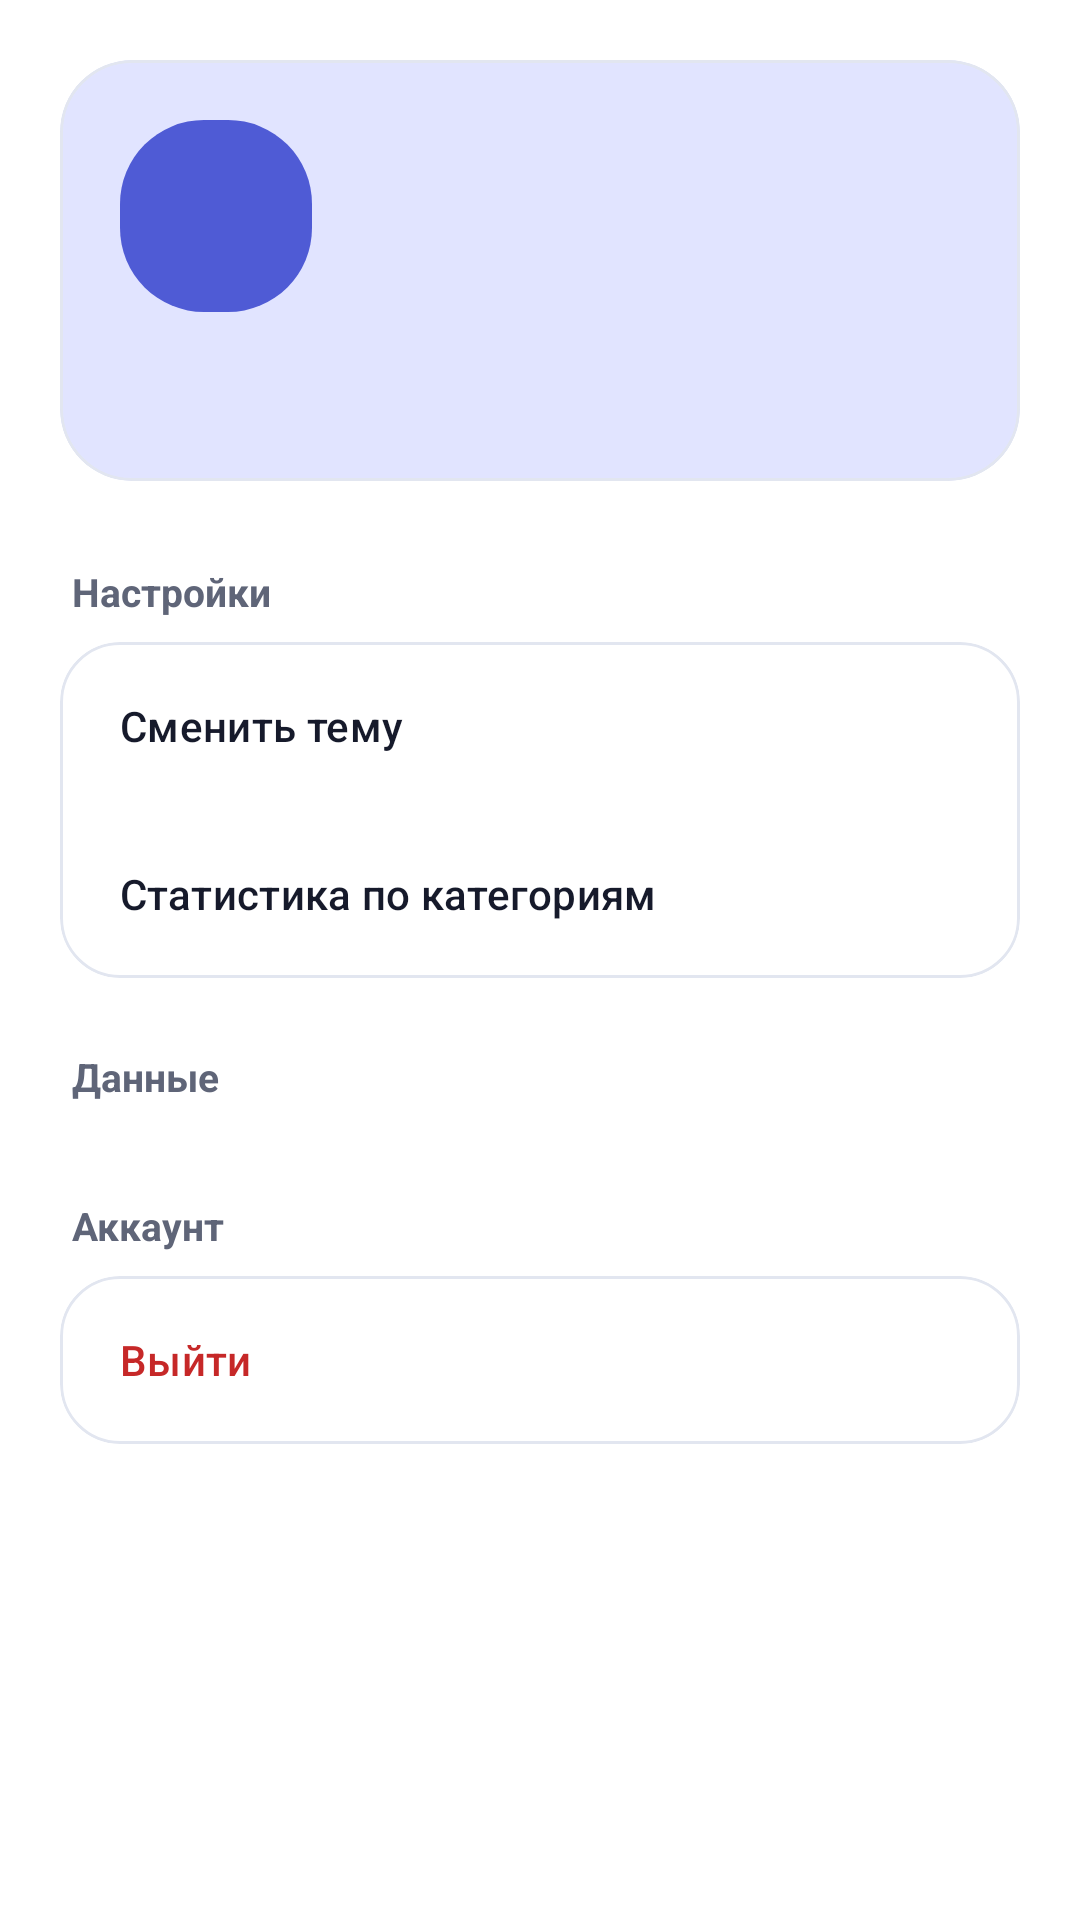

Android layout source for this screen:
<!-- AndroidManifest.xml: application theme Theme.RecipesApp -->
<!-- res/layout/activity_profile.xml -->
<?xml version="1.0" encoding="utf-8"?>
<androidx.core.widget.NestedScrollView
    xmlns:android="http://schemas.android.com/apk/res/android"
    xmlns:app="http://schemas.android.com/apk/res-auto"
    android:layout_width="match_parent"
    android:layout_height="match_parent"
    android:background="?attr/colorSurface">

    <LinearLayout
        android:layout_width="match_parent"
        android:layout_height="wrap_content"
        android:orientation="vertical"
        android:padding="20dp">

        
        <com.google.android.material.card.MaterialCardView
            android:layout_width="match_parent"
            android:layout_height="wrap_content"
            app:cardBackgroundColor="?attr/colorSecondaryContainer"
            app:cardCornerRadius="24dp"
            app:cardElevation="0dp">

            <LinearLayout
                android:layout_width="match_parent"
                android:layout_height="wrap_content"
                android:orientation="vertical"
                android:padding="20dp">

                <LinearLayout
                    android:layout_width="match_parent"
                    android:layout_height="wrap_content"
                    android:gravity="center_vertical"
                    android:orientation="horizontal">

                    
                    <TextView
                        android:id="@+id/avatarLetter"
                        android:layout_width="64dp"
                        android:layout_height="64dp"
                        android:background="@drawable/bg_logo"
                        android:gravity="center"
                        android:textColor="@color/on_primary"
                        android:textSize="28sp"
                        android:textStyle="bold" />

                    <LinearLayout
                        android:layout_width="0dp"
                        android:layout_height="wrap_content"
                        android:layout_weight="1"
                        android:orientation="vertical"
                        android:paddingStart="16dp">

                        <TextView
                            android:id="@+id/greetingText"
                            android:layout_width="wrap_content"
                            android:layout_height="wrap_content"
                            android:textColor="?attr/colorOnSecondaryContainer"
                            android:textSize="20sp"
                            android:textStyle="bold" />

                        <TextView
                            android:id="@+id/roleText"
                            android:layout_width="wrap_content"
                            android:layout_height="wrap_content"
                            android:layout_marginTop="2dp"
                            android:textColor="?attr/colorOnSecondaryContainer"
                            android:textSize="14sp" />
                    </LinearLayout>
                </LinearLayout>

                <TextView
                    android:id="@+id/statsSummary"
                    android:layout_width="wrap_content"
                    android:layout_height="wrap_content"
                    android:layout_marginTop="16dp"
                    android:textColor="?attr/colorOnSecondaryContainer"
                    android:textSize="15sp" />
            </LinearLayout>
        </com.google.android.material.card.MaterialCardView>

        
        <TextView
            android:layout_width="wrap_content"
            android:layout_height="wrap_content"
            android:layout_marginStart="4dp"
            android:layout_marginTop="28dp"
            android:text="@string/profile_section_settings"
            android:textColor="?attr/colorOnSurfaceVariant"
            android:textSize="13sp"
            android:textStyle="bold" />

        <com.google.android.material.card.MaterialCardView
            android:layout_width="match_parent"
            android:layout_height="wrap_content"
            android:layout_marginTop="8dp"
            app:cardBackgroundColor="?attr/colorSurface"
            app:cardCornerRadius="20dp"
            app:cardElevation="0dp"
            app:strokeColor="?attr/colorOutlineVariant"
            app:strokeWidth="1dp">

            <LinearLayout
                android:layout_width="match_parent"
                android:layout_height="wrap_content"
                android:orientation="vertical">

                <Button
                    android:id="@+id/themeButton"
                    style="@style/Widget.Material3.Button.TextButton"
                    android:layout_width="match_parent"
                    android:layout_height="wrap_content"
                    android:gravity="start|center_vertical"
                    android:minHeight="56dp"
                    android:paddingStart="20dp"
                    android:text="@string/theme_toggle"
                    android:textColor="?attr/colorOnSurface" />

                <Button
                    android:id="@+id/statsButton"
                    style="@style/Widget.Material3.Button.TextButton"
                    android:layout_width="match_parent"
                    android:layout_height="wrap_content"
                    android:gravity="start|center_vertical"
                    android:minHeight="56dp"
                    android:paddingStart="20dp"
                    android:text="@string/stats_title"
                    android:textColor="?attr/colorOnSurface" />
            </LinearLayout>
        </com.google.android.material.card.MaterialCardView>

        
        <TextView
            android:layout_width="wrap_content"
            android:layout_height="wrap_content"
            android:layout_marginStart="4dp"
            android:layout_marginTop="24dp"
            android:text="@string/profile_section_data"
            android:textColor="?attr/colorOnSurfaceVariant"
            android:textSize="13sp"
            android:textStyle="bold" />

        <com.google.android.material.card.MaterialCardView
            android:layout_width="match_parent"
            android:layout_height="wrap_content"
            android:layout_marginTop="8dp"
            app:cardBackgroundColor="?attr/colorSurface"
            app:cardCornerRadius="20dp"
            app:cardElevation="0dp"
            app:strokeColor="?attr/colorOutlineVariant"
            app:strokeWidth="1dp">

            <Button
                android:id="@+id/adminButton"
                style="@style/Widget.Material3.Button.TextButton"
                android:layout_width="match_parent"
                android:layout_height="wrap_content"
                android:gravity="start|center_vertical"
                android:minHeight="56dp"
                android:paddingStart="20dp"
                android:text="@string/admin_panel"
                android:textColor="?attr/colorOnSurface"
                android:visibility="gone" />
        </com.google.android.material.card.MaterialCardView>

        
        <TextView
            android:layout_width="wrap_content"
            android:layout_height="wrap_content"
            android:layout_marginStart="4dp"
            android:layout_marginTop="24dp"
            android:text="@string/profile_section_account"
            android:textColor="?attr/colorOnSurfaceVariant"
            android:textSize="13sp"
            android:textStyle="bold" />

        <com.google.android.material.card.MaterialCardView
            android:layout_width="match_parent"
            android:layout_height="wrap_content"
            android:layout_marginBottom="24dp"
            android:layout_marginTop="8dp"
            app:cardBackgroundColor="?attr/colorSurface"
            app:cardCornerRadius="20dp"
            app:cardElevation="0dp"
            app:strokeColor="?attr/colorOutlineVariant"
            app:strokeWidth="1dp">

            <Button
                android:id="@+id/logoutButton"
                style="@style/Widget.Material3.Button.TextButton"
                android:layout_width="match_parent"
                android:layout_height="wrap_content"
                android:gravity="start|center_vertical"
                android:minHeight="56dp"
                android:paddingStart="20dp"
                android:text="@string/logout"
                android:textColor="?attr/colorError" />
        </com.google.android.material.card.MaterialCardView>

    </LinearLayout>
</androidx.core.widget.NestedScrollView>
<!-- resources referenced by this layout -->
<resources>
  <color name="on_primary">#FFFFFF</color>
  <!-- drawable bg_logo (drawable) -->
  <?xml version="1.0" encoding="utf-8"?>
  <shape xmlns:android="http://schemas.android.com/apk/res/android"
      android:shape="rectangle">
      <solid android:color="@color/primary" />
      <corners android:radius="28dp" />
  </shape>
  <string name="admin_panel">Панель администратора</string>
  <string name="logout">Выйти</string>
  <string name="profile_section_account">Аккаунт</string>
  <string name="profile_section_data">Данные</string>
  <string name="profile_section_settings">Настройки</string>
  <string name="stats_title">Статистика по категориям</string>
  <string name="theme_toggle">Сменить тему</string>
  <style name="Theme.RecipesApp" parent="Theme.Material3.Light.NoActionBar">
          <item name="colorPrimary">@color/primary</item>
          <item name="colorOnPrimary">@color/on_primary</item>
          <item name="colorSurface">@color/surface</item>
          <item name="colorOnSurface">@color/text_primary</item>
          <item name="colorSurfaceVariant">@color/surface_variant</item>
          <item name="colorOnSurfaceVariant">@color/text_secondary</item>
          <item name="colorSecondaryContainer">@color/primary_container</item>
          <item name="colorOnSecondaryContainer">@color/on_primary_container</item>
          <item name="colorOutlineVariant">@color/outline</item>
          <item name="colorError">@color/error</item>
          <item name="android:windowBackground">@color/background</item>
      </style>
  <color name="primary">#4F5BD5</color>
  <color name="surface">#FFFFFF</color>
  <color name="text_primary">#161A2B</color>
  <color name="surface_variant">#E9ECF5</color>
  <color name="text_secondary">#5F6578</color>
  <color name="primary_container">#E1E4FF</color>
  <color name="on_primary_container">#2A3190</color>
  <color name="outline">#E2E6F0</color>
  <color name="error">#C62828</color>
  <color name="background">#F4F5FB</color>
</resources>
